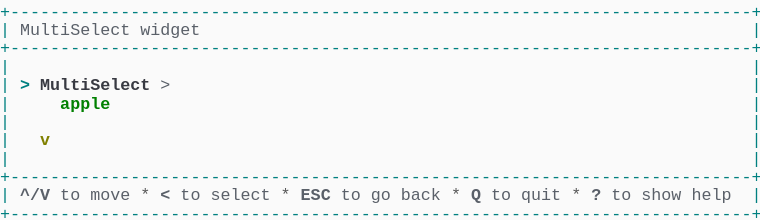
t = 0.00 s
t = 1.03 s: frame unchanged from t = 0.00 s, image omitted
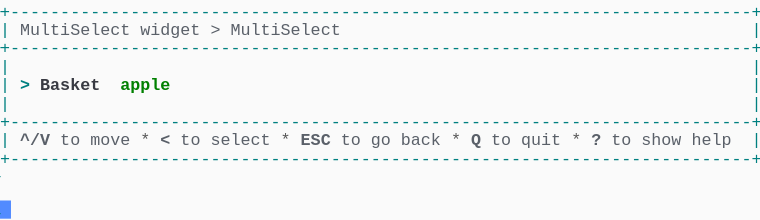
t = 2.19 s
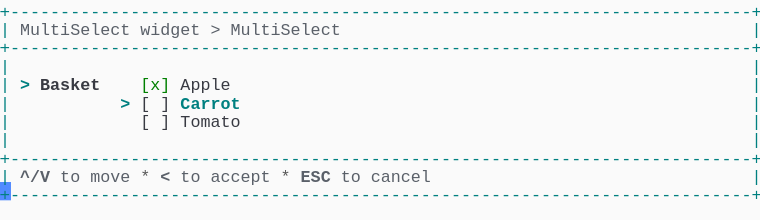
t = 3.20 s
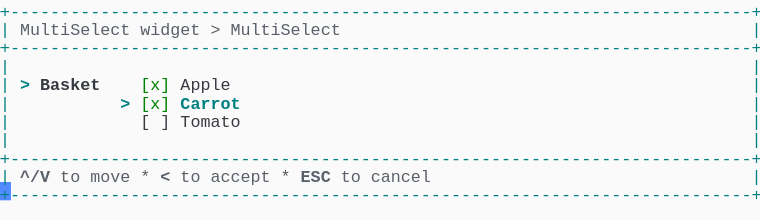
t = 4.50 s
t = 5.19 s: frame unchanged from t = 4.50 s, image omitted

The animated SVG that drew these frames (rendered in a browser with its animation timeline set to each time). Animation: 1 CSS @keyframes rule; one cycle of 6.56 s, repeats indefinitely.

<svg xmlns="http://www.w3.org/2000/svg" xmlns:xlink="http://www.w3.org/1999/xlink" width="760" height="220.44"><rect width="760" height="220.44" rx="0" ry="0" class="a"></rect><svg height="220.44" viewBox="0 0 76 22.044" width="760" xmlns="http://www.w3.org/2000/svg" xmlns:xlink="http://www.w3.org/1999/xlink"><style>.a{fill:rgb(250,250,250)}.b{font-family:Consolas,"Courier New",Courier,"Liberation Mono",monospace}.c{fill:rgb(0,128,128);white-space:pre}.d{fill:rgb(90,96,105);font-weight:bold;white-space:pre}.e{fill:rgb(90,96,105);white-space:pre}.f{fill:rgb(88,88,88);white-space:pre}.g{fill:rgb(56,58,66);white-space:pre}.h{fill:rgb(0,128,128);font-weight:bold;white-space:pre}.i{fill:rgb(56,58,66);font-weight:bold;white-space:pre}.j{fill:rgb(0,128,0);white-space:pre}.k{fill:transparent}.l{fill:rgb(82,139,255)}.n{animation-duration:6.562s;animation-iteration-count:infinite;animation-name:m;animation-timing-function:steps(1,end)}.o{fill:rgb(0,128,0);font-weight:bold;white-space:pre}.p{fill:rgb(128,128,0);font-weight:bold;white-space:pre}@keyframes m{0%{transform:translateX(-0px)}0%{transform:translateX(-76px)}21%{transform:translateX(-152px)}33.3%{transform:translateX(-228px)}45.7%{transform:translateX(-304px)}58.1%{transform:translateX(-380px)}100%{transform:translateX(-456px)}}</style><g font-family="Consolas, &quot;Courier New&quot;, Courier, &quot;Liberation Mono&quot;, monospace" font-size="1.67" class="b"><defs><symbol id="1"><text x="0" y="1.67" class="c" textLength="76.152" lengthAdjust="spacingAndGlyphs">+--------------------------------------------------------------------------+</text></symbol><symbol id="2"><text x="0" y="1.67" class="c" textLength="1.002" lengthAdjust="spacingAndGlyphs">|</text><text x="75.14999999999999" y="1.67" class="c" textLength="1.002" lengthAdjust="spacingAndGlyphs">|</text></symbol><symbol id="3"><text x="0" y="1.67" class="c" textLength="1.002" lengthAdjust="spacingAndGlyphs">|</text><text x="2.004" y="1.67" class="d" textLength="3.006" lengthAdjust="spacingAndGlyphs">^/V</text><text x="6.012" y="1.67" class="e" textLength="2.004" lengthAdjust="spacingAndGlyphs">to</text><text x="9.017999999999999" y="1.67" class="e" textLength="4.008" lengthAdjust="spacingAndGlyphs">move</text><text x="14.027999999999999" y="1.67" class="f" textLength="1.002" lengthAdjust="spacingAndGlyphs">*</text><text x="16.032" y="1.67" class="d" textLength="1.002" lengthAdjust="spacingAndGlyphs">&lt;</text><text x="18.035999999999998" y="1.67" class="e" textLength="2.004" lengthAdjust="spacingAndGlyphs">to</text><text x="21.041999999999998" y="1.67" class="e" textLength="6.012" lengthAdjust="spacingAndGlyphs">select</text><text x="28.055999999999997" y="1.67" class="f" textLength="1.002" lengthAdjust="spacingAndGlyphs">*</text><text x="30.059999999999995" y="1.67" class="d" textLength="3.006" lengthAdjust="spacingAndGlyphs">ESC</text><text x="34.068" y="1.67" class="e" textLength="2.004" lengthAdjust="spacingAndGlyphs">to</text><text x="37.074" y="1.67" class="e" textLength="2.004" lengthAdjust="spacingAndGlyphs">go</text><text x="40.08" y="1.67" class="e" textLength="4.008" lengthAdjust="spacingAndGlyphs">back</text><text x="45.089999999999996" y="1.67" class="f" textLength="1.002" lengthAdjust="spacingAndGlyphs">*</text><text x="47.093999999999994" y="1.67" class="d" textLength="1.002" lengthAdjust="spacingAndGlyphs">Q</text><text x="49.098" y="1.67" class="e" textLength="2.004" lengthAdjust="spacingAndGlyphs">to</text><text x="52.104" y="1.67" class="e" textLength="4.008" lengthAdjust="spacingAndGlyphs">quit</text><text x="57.114" y="1.67" class="f" textLength="1.002" lengthAdjust="spacingAndGlyphs">*</text><text x="59.117999999999995" y="1.67" class="d" textLength="1.002" lengthAdjust="spacingAndGlyphs">?</text><text x="61.12199999999999" y="1.67" class="e" textLength="2.004" lengthAdjust="spacingAndGlyphs">to</text><text x="64.128" y="1.67" class="e" textLength="4.008" lengthAdjust="spacingAndGlyphs">show</text><text x="69.13799999999999" y="1.67" class="e" textLength="4.008" lengthAdjust="spacingAndGlyphs">help</text><text x="75.14999999999999" y="1.67" class="c" textLength="1.002" lengthAdjust="spacingAndGlyphs">|</text></symbol><symbol id="4"><text x="0" y="1.67" class="c" textLength="1.002" lengthAdjust="spacingAndGlyphs">|</text><text x="2.004" y="1.67" class="e" textLength="11.022" lengthAdjust="spacingAndGlyphs">MultiSelect</text><text x="14.027999999999999" y="1.67" class="e" textLength="6.012" lengthAdjust="spacingAndGlyphs">widget</text><text x="21.041999999999998" y="1.67" class="e" textLength="1.002" lengthAdjust="spacingAndGlyphs">&gt;</text><text x="23.045999999999996" y="1.67" class="e" textLength="11.022" lengthAdjust="spacingAndGlyphs">MultiSelect</text><text x="75.14999999999999" y="1.67" class="c" textLength="1.002" lengthAdjust="spacingAndGlyphs">|</text></symbol><symbol id="5"><text x="0" y="1.67" class="c" textLength="1.002" lengthAdjust="spacingAndGlyphs">|</text><text x="14.027999999999999" y="1.67" class="g" textLength="1.002" lengthAdjust="spacingAndGlyphs">[</text><text x="16.032" y="1.67" class="g" textLength="1.002" lengthAdjust="spacingAndGlyphs">]</text><text x="18.035999999999998" y="1.67" class="g" textLength="6.012" lengthAdjust="spacingAndGlyphs">Tomato</text><text x="75.14999999999999" y="1.67" class="c" textLength="1.002" lengthAdjust="spacingAndGlyphs">|</text></symbol><symbol id="6"><text x="0" y="1.67" class="c" textLength="1.002" lengthAdjust="spacingAndGlyphs">|</text><text x="2.004" y="1.67" class="d" textLength="3.006" lengthAdjust="spacingAndGlyphs">^/V</text><text x="6.012" y="1.67" class="e" textLength="2.004" lengthAdjust="spacingAndGlyphs">to</text><text x="9.017999999999999" y="1.67" class="e" textLength="4.008" lengthAdjust="spacingAndGlyphs">move</text><text x="14.027999999999999" y="1.67" class="f" textLength="1.002" lengthAdjust="spacingAndGlyphs">*</text><text x="16.032" y="1.67" class="d" textLength="1.002" lengthAdjust="spacingAndGlyphs">&lt;</text><text x="18.035999999999998" y="1.67" class="e" textLength="2.004" lengthAdjust="spacingAndGlyphs">to</text><text x="21.041999999999998" y="1.67" class="e" textLength="6.012" lengthAdjust="spacingAndGlyphs">accept</text><text x="28.055999999999997" y="1.67" class="f" textLength="1.002" lengthAdjust="spacingAndGlyphs">*</text><text x="30.059999999999995" y="1.67" class="d" textLength="3.006" lengthAdjust="spacingAndGlyphs">ESC</text><text x="34.068" y="1.67" class="e" textLength="2.004" lengthAdjust="spacingAndGlyphs">to</text><text x="37.074" y="1.67" class="e" textLength="6.012" lengthAdjust="spacingAndGlyphs">cancel</text><text x="75.14999999999999" y="1.67" class="c" textLength="1.002" lengthAdjust="spacingAndGlyphs">|</text></symbol><symbol id="7"><text x="0" y="1.67" class="c" textLength="1.002" lengthAdjust="spacingAndGlyphs">|</text><text x="2.004" y="1.67" class="h" textLength="1.002" lengthAdjust="spacingAndGlyphs">&gt;</text><text x="4.008" y="1.67" class="i" textLength="6.012" lengthAdjust="spacingAndGlyphs">Basket</text><text x="14.027999999999999" y="1.67" class="j" textLength="3.006" lengthAdjust="spacingAndGlyphs">[x]</text><text x="18.035999999999998" y="1.67" class="g" textLength="5.01" lengthAdjust="spacingAndGlyphs">Apple</text><text x="75.14999999999999" y="1.67" class="c" textLength="1.002" lengthAdjust="spacingAndGlyphs">|</text></symbol><symbol id="8"><text x="0" y="1.67" class="c" textLength="1.002" lengthAdjust="spacingAndGlyphs">|</text><text x="12.024" y="1.67" class="h" textLength="1.002" lengthAdjust="spacingAndGlyphs">&gt;</text><text x="14.027999999999999" y="1.67" class="j" textLength="3.006" lengthAdjust="spacingAndGlyphs">[x]</text><text x="18.035999999999998" y="1.67" class="h" textLength="6.012" lengthAdjust="spacingAndGlyphs">Carrot</text><text x="75.14999999999999" y="1.67" class="c" textLength="1.002" lengthAdjust="spacingAndGlyphs">|</text></symbol><symbol id="a"><rect height="12" width="76" x="0" y="0" class="k"></rect></symbol><symbol id="b"><rect height="1.837" width="1.1022" class="l"></rect></symbol></defs><rect height="22.044" width="76" class="a"></rect><g class="n"><svg x="0" y="0" width="532"><svg x="0"><use xlink:href="#a"></use><use xlink:href="#b" x="-0.0040000000000000036" y="0"></use></svg><svg x="76"><use xlink:href="#a"></use><use xlink:href="#b" x="75.996" y="20.031999999999996"></use><use xlink:href="#1" y="0"></use><text x="0" y="3.5069999999999997" class="c" textLength="1.002" lengthAdjust="spacingAndGlyphs">|</text><text x="2.004" y="3.5069999999999997" class="e" textLength="11.022" lengthAdjust="spacingAndGlyphs">MultiSelect</text><text x="14.027999999999999" y="3.5069999999999997" class="e" textLength="6.012" lengthAdjust="spacingAndGlyphs">widget</text><text x="75.14999999999999" y="3.5069999999999997" class="c" textLength="1.002" lengthAdjust="spacingAndGlyphs">|</text><use xlink:href="#1" y="3.674"></use><use xlink:href="#2" y="5.511"></use><text x="0" y="9.018" class="c" textLength="1.002" lengthAdjust="spacingAndGlyphs">|</text><text x="2.004" y="9.018" class="h" textLength="1.002" lengthAdjust="spacingAndGlyphs">&gt;</text><text x="4.008" y="9.018" class="i" textLength="11.022" lengthAdjust="spacingAndGlyphs">MultiSelect</text><text x="16.032" y="9.018" class="e" textLength="1.002" lengthAdjust="spacingAndGlyphs">&gt;</text><text x="75.14999999999999" y="9.018" class="c" textLength="1.002" lengthAdjust="spacingAndGlyphs">|</text><text x="0" y="10.855" class="c" textLength="1.002" lengthAdjust="spacingAndGlyphs">|</text><text x="6.012" y="10.855" class="o" textLength="5.01" lengthAdjust="spacingAndGlyphs">apple</text><text x="75.14999999999999" y="10.855" class="c" textLength="1.002" lengthAdjust="spacingAndGlyphs">|</text><use xlink:href="#2" y="11.022"></use><text x="0" y="14.529" class="c" textLength="1.002" lengthAdjust="spacingAndGlyphs">|</text><text x="4.008" y="14.529" class="p" textLength="1.002" lengthAdjust="spacingAndGlyphs">v</text><text x="75.14999999999999" y="14.529" class="c" textLength="1.002" lengthAdjust="spacingAndGlyphs">|</text><use xlink:href="#2" y="14.696"></use><use xlink:href="#1" y="16.533"></use><use xlink:href="#3" y="18.37"></use><use xlink:href="#1" y="20.206999999999997"></use></svg><svg x="152"><use xlink:href="#a"></use><use xlink:href="#b" x="75.996" y="14.520999999999999"></use><use xlink:href="#1" y="0"></use><use xlink:href="#4" y="1.837"></use><use xlink:href="#1" y="3.674"></use><use xlink:href="#2" y="5.511"></use><text x="0" y="9.018" class="c" textLength="1.002" lengthAdjust="spacingAndGlyphs">|</text><text x="2.004" y="9.018" class="h" textLength="1.002" lengthAdjust="spacingAndGlyphs">&gt;</text><text x="4.008" y="9.018" class="i" textLength="6.012" lengthAdjust="spacingAndGlyphs">Basket</text><text x="12.024" y="9.018" class="o" textLength="5.01" lengthAdjust="spacingAndGlyphs">apple</text><text x="75.14999999999999" y="9.018" class="c" textLength="1.002" lengthAdjust="spacingAndGlyphs">|</text><use xlink:href="#2" y="9.185"></use><use xlink:href="#1" y="11.022"></use><use xlink:href="#3" y="12.859"></use><use xlink:href="#1" y="14.696"></use></svg><svg x="228"><use xlink:href="#a"></use><use xlink:href="#b" x="75.996" y="18.195"></use><use xlink:href="#1" y="0"></use><use xlink:href="#4" y="1.837"></use><use xlink:href="#1" y="3.674"></use><use xlink:href="#2" y="5.511"></use><text x="0" y="9.018" class="c" textLength="1.002" lengthAdjust="spacingAndGlyphs">|</text><text x="2.004" y="9.018" class="h" textLength="1.002" lengthAdjust="spacingAndGlyphs">&gt;</text><text x="4.008" y="9.018" class="i" textLength="6.012" lengthAdjust="spacingAndGlyphs">Basket</text><text x="12.024" y="9.018" class="h" textLength="1.002" lengthAdjust="spacingAndGlyphs">&gt;</text><text x="14.027999999999999" y="9.018" class="j" textLength="3.006" lengthAdjust="spacingAndGlyphs">[x]</text><text x="18.035999999999998" y="9.018" class="h" textLength="5.01" lengthAdjust="spacingAndGlyphs">Apple</text><text x="75.14999999999999" y="9.018" class="c" textLength="1.002" lengthAdjust="spacingAndGlyphs">|</text><text x="0" y="10.855" class="c" textLength="1.002" lengthAdjust="spacingAndGlyphs">|</text><text x="14.027999999999999" y="10.855" class="g" textLength="1.002" lengthAdjust="spacingAndGlyphs">[</text><text x="16.032" y="10.855" class="g" textLength="1.002" lengthAdjust="spacingAndGlyphs">]</text><text x="18.035999999999998" y="10.855" class="g" textLength="6.012" lengthAdjust="spacingAndGlyphs">Carrot</text><text x="75.14999999999999" y="10.855" class="c" textLength="1.002" lengthAdjust="spacingAndGlyphs">|</text><use xlink:href="#5" y="11.022"></use><use xlink:href="#2" y="12.859"></use><use xlink:href="#1" y="14.696"></use><use xlink:href="#6" y="16.533"></use><use xlink:href="#1" y="18.37"></use></svg><svg x="304"><use xlink:href="#a"></use><use xlink:href="#b" x="75.996" y="18.195"></use><use xlink:href="#1" y="0"></use><use xlink:href="#4" y="1.837"></use><use xlink:href="#1" y="3.674"></use><use xlink:href="#2" y="5.511"></use><use xlink:href="#7" y="7.348"></use><text x="0" y="10.855" class="c" textLength="1.002" lengthAdjust="spacingAndGlyphs">|</text><text x="12.024" y="10.855" class="h" textLength="1.002" lengthAdjust="spacingAndGlyphs">&gt;</text><text x="14.027999999999999" y="10.855" class="g" textLength="1.002" lengthAdjust="spacingAndGlyphs">[</text><text x="16.032" y="10.855" class="g" textLength="1.002" lengthAdjust="spacingAndGlyphs">]</text><text x="18.035999999999998" y="10.855" class="h" textLength="6.012" lengthAdjust="spacingAndGlyphs">Carrot</text><text x="75.14999999999999" y="10.855" class="c" textLength="1.002" lengthAdjust="spacingAndGlyphs">|</text><use xlink:href="#5" y="11.022"></use><use xlink:href="#2" y="12.859"></use><use xlink:href="#1" y="14.696"></use><use xlink:href="#6" y="16.533"></use><use xlink:href="#1" y="18.37"></use></svg><svg x="380"><use xlink:href="#a"></use><use xlink:href="#b" x="75.996" y="18.195"></use><use xlink:href="#1" y="0"></use><use xlink:href="#4" y="1.837"></use><use xlink:href="#1" y="3.674"></use><use xlink:href="#2" y="5.511"></use><use xlink:href="#7" y="7.348"></use><use xlink:href="#8" y="9.185"></use><use xlink:href="#5" y="11.022"></use><use xlink:href="#2" y="12.859"></use><use xlink:href="#1" y="14.696"></use><use xlink:href="#6" y="16.533"></use><use xlink:href="#1" y="18.37"></use></svg><svg x="456"><use xlink:href="#a"></use><use xlink:href="#b" x="0.996" y="20.031999999999996"></use><use xlink:href="#1" y="0"></use><use xlink:href="#4" y="1.837"></use><use xlink:href="#1" y="3.674"></use><use xlink:href="#2" y="5.511"></use><use xlink:href="#7" y="7.348"></use><use xlink:href="#8" y="9.185"></use><use xlink:href="#5" y="11.022"></use><use xlink:href="#2" y="12.859"></use><use xlink:href="#1" y="14.696"></use><use xlink:href="#6" y="16.533"></use><use xlink:href="#1" y="18.37"></use></svg></svg></g></g></svg></svg>
